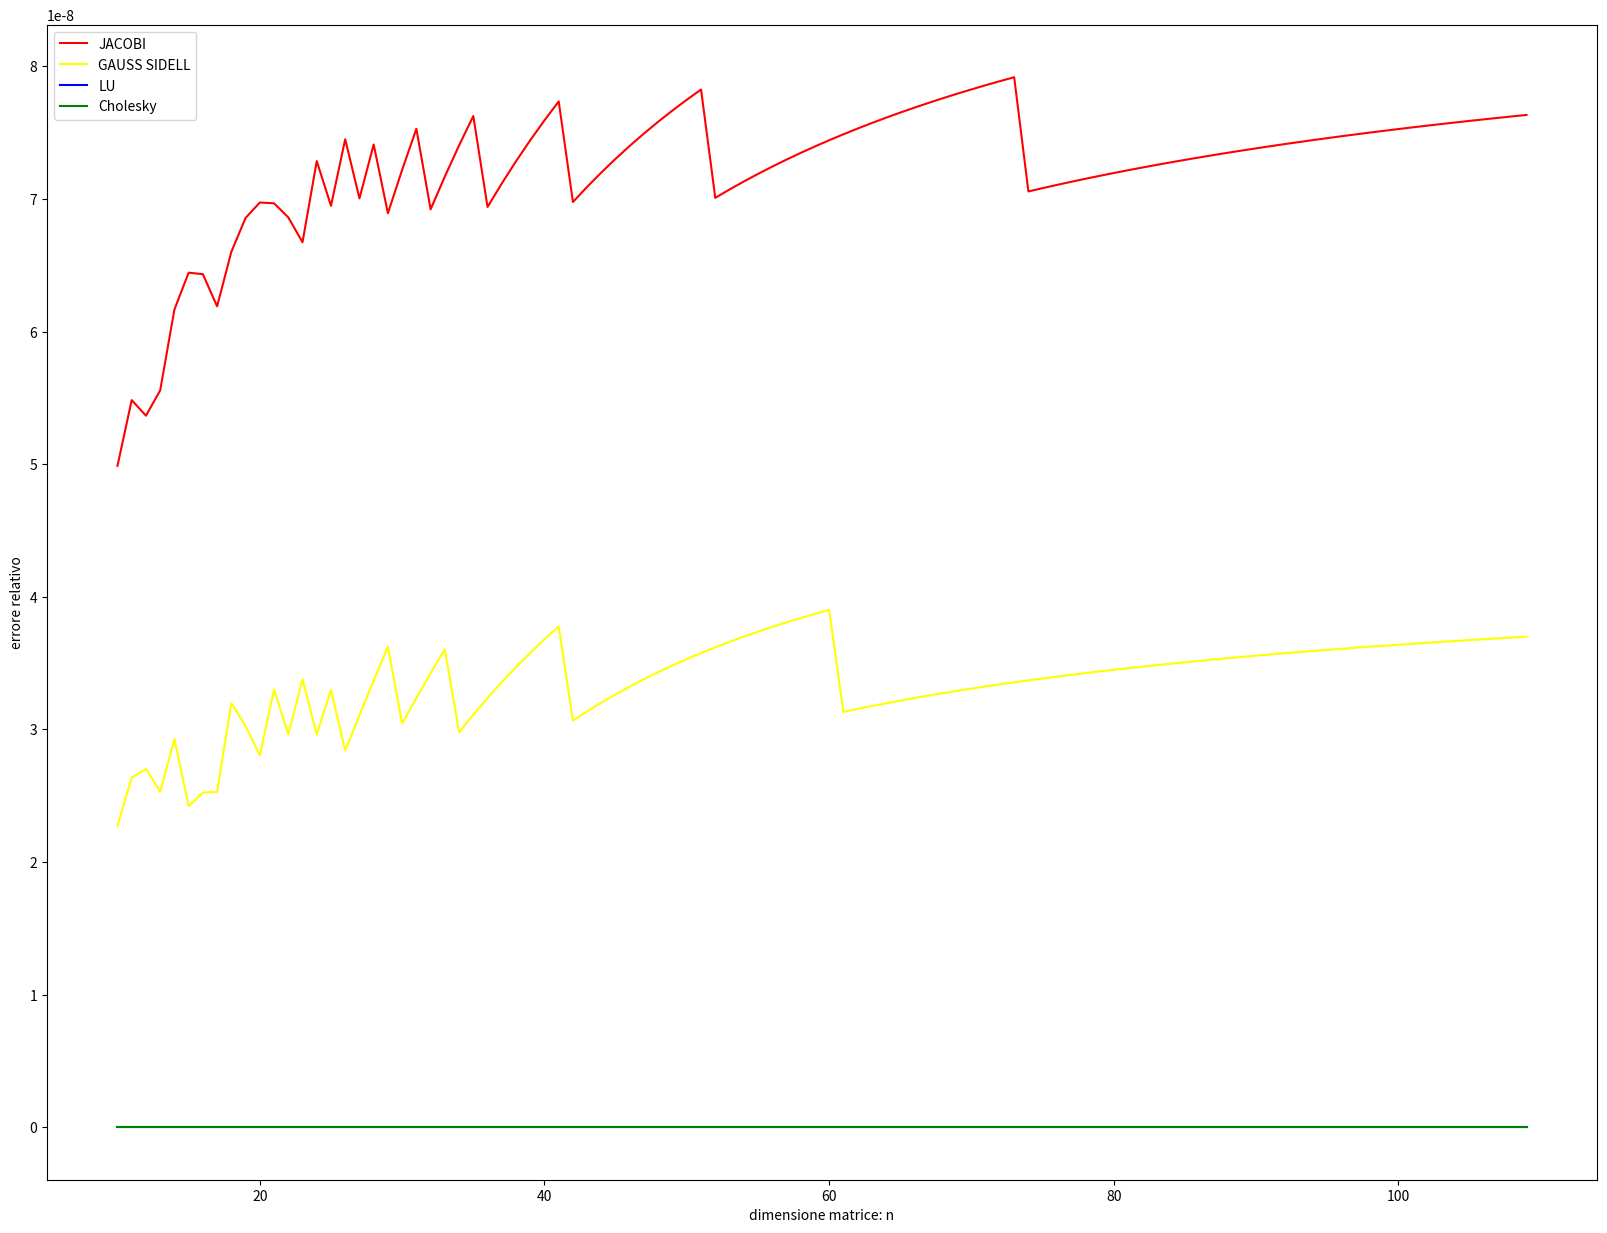
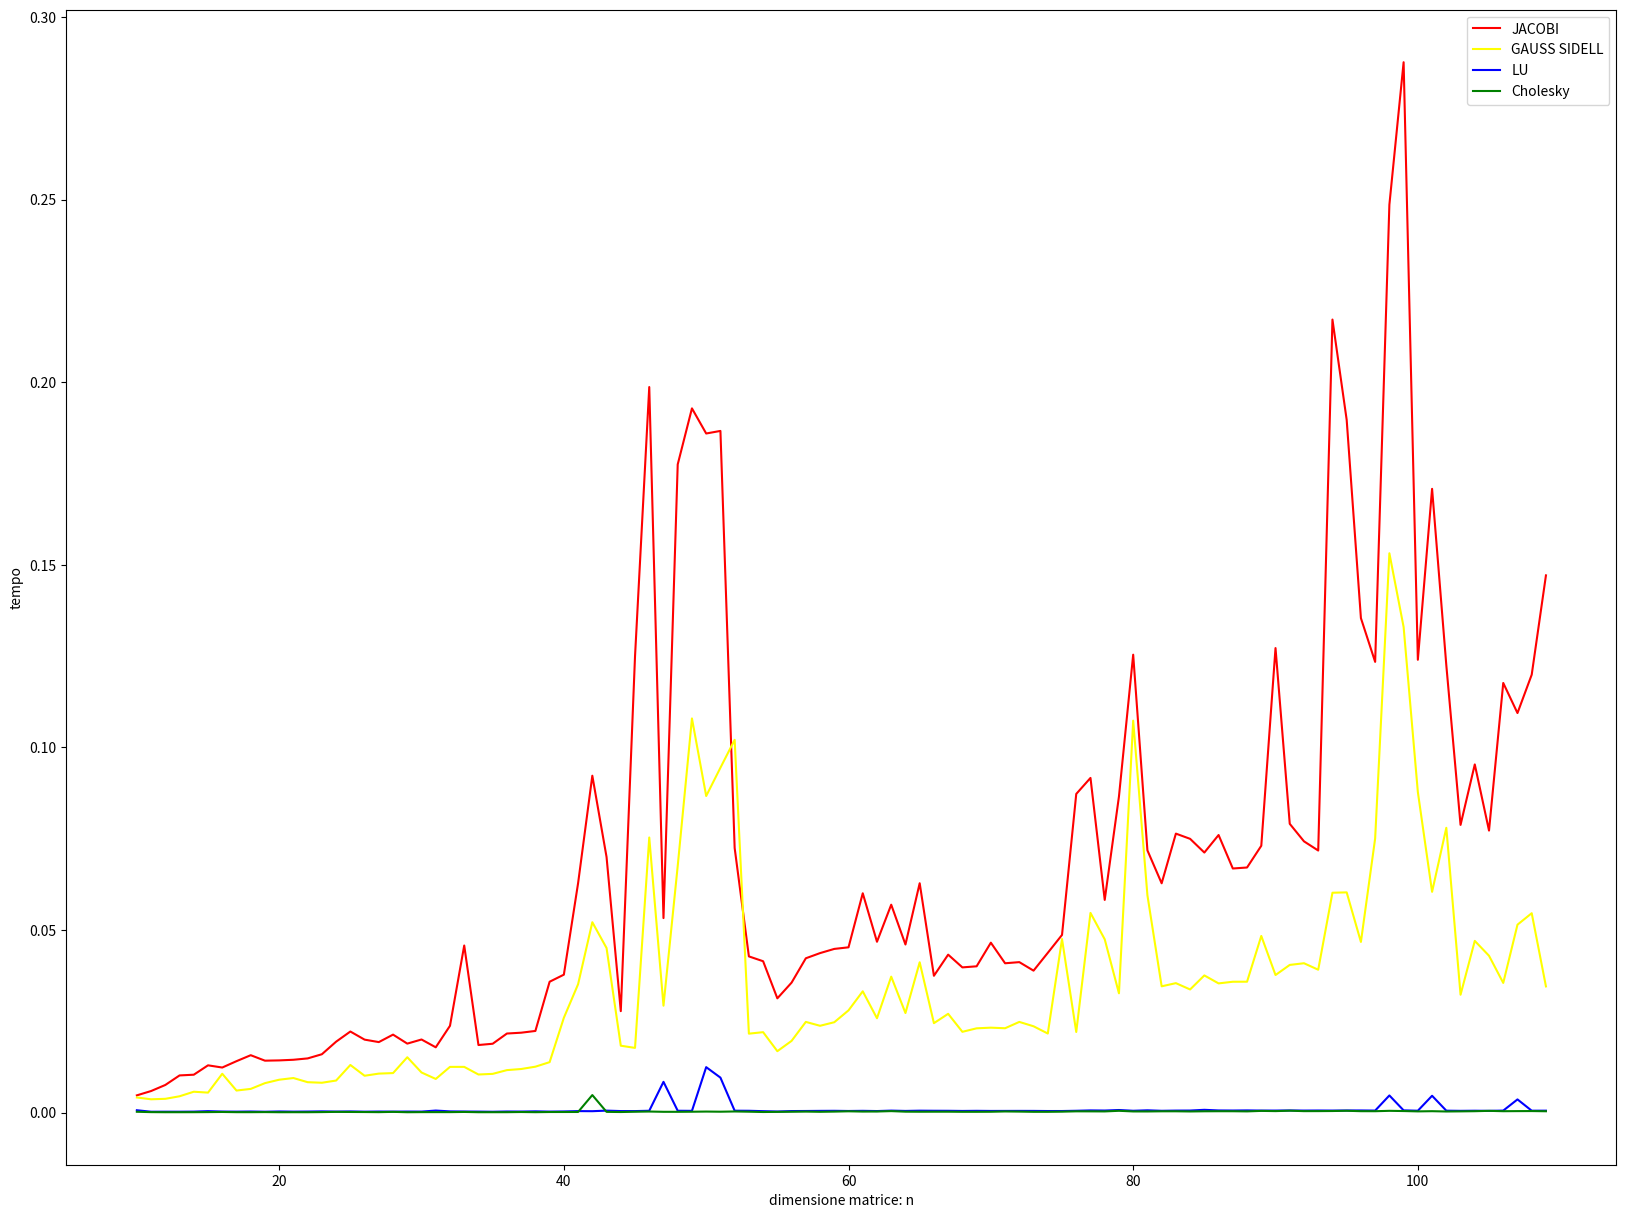

Python code for these plots, in order:
# -*- coding: utf-8 -*-
"""
Created on Thu Jan 26 09:50:19 2023

[redacted]
"""

import numpy as np
import scipy
import scipy.linalg
import scipy.linalg.decomp_lu as LUdec 
import matplotlib.pyplot as plt
import time 


def Jacobi(A,b,x0,maxit,tol, xTrue):
  n=np.size(x0)     
  ite=0
  x = np.copy(x0)  
  norma_it=1+tol 
  relErr=np.zeros((maxit, 1))
  errIter=np.zeros((maxit, 1))
  relErr[0]=np.linalg.norm(xTrue-x0)/np.linalg.norm(xTrue)
  while (ite<maxit and norma_it>tol):
    x_old=np.copy(x) 
    for i in range(0,n): 
      x[i]=(b[i]-np.dot(A[i,0:i],x_old[0:i])-np.dot(A[i,i+1:n],x_old[i+1:n]))/A[i,i] 
    ite=ite+1
    relErr[ite-1] = np.linalg.norm(xTrue-x)/np.linalg.norm(xTrue)
    norma_it = np.linalg.norm(x_old-x)/np.linalg.norm(x_old)
    errIter[ite-1] = norma_it 
  relErr=relErr[:ite]
  errIter=errIter[:ite]  
  return [x, ite, relErr, errIter]


def GaussSeidel(A,b,x0,maxit,tol, xTrue):
    n=np.size(x0)     
    ite=0
    x = np.copy(x0) 
    norma_it=1+tol 
    relErr=np.zeros((maxit, 1))
    errIter=np.zeros((maxit, 1))
    relErr[0]=np.linalg.norm(xTrue-x0)/np.linalg.norm(xTrue)
    while (ite<maxit and norma_it>tol):
        x_old=np.copy(x)  
        for i in range(0,n): 
            x[i]=(b[i]-np.dot(A[i,0:i],x[0:i])-np.dot(A[i,i+1:n],x_old[i+1:n]))/A[i,i]  
        ite=ite+1
        relErr[ite-1] = np.linalg.norm(xTrue-x)/np.linalg.norm(xTrue)
        norma_it = np.linalg.norm(x_old-x)/np.linalg.norm(x_old)
        errIter[ite-1] = norma_it 
        
    relErr=relErr[:ite]
    errIter=errIter[:ite]  
    return [x, ite, relErr, errIter]

    
def time_function(A, b, x0, x_true, choice):
    if choice==1:
        start_time=time.time()
        x, empty, relErr, empty = GaussSeidel(A,b,x0,maxit,tol, x_true)
        Err = np.linalg.norm(x_true-x)/np.linalg.norm(x_true) 
    elif choice == 2:
        start_time=time.time()
        x, empty, relErr, empty = Jacobi(A,b,x0,maxit,tol, x_true)
        Err = np.linalg.norm(x_true-x)/np.linalg.norm(x_true) 
    elif choice == 3:
        start_time=time.time()
        lu, piv =LUdec.lu_factor(A) 
        my_x=scipy.linalg.lu_solve((lu,piv), b)
        Err = np.linalg.norm((my_x-x_true), 2)/np.linalg.norm(x_true, 2)
    elif choice == 4:
        start_time=time.time()
        L = scipy.linalg.cholesky (A, lower=True)
        y = np.linalg.solve(L,b)
        my_x = np.linalg.solve(L.T,y)
        Err = np.linalg.norm((my_x-x_true), 2)/np.linalg.norm(x_true, 2)
    return (time.time()-start_time), Err


D_val = 9
D_val_u = -4
D_val_d = -4


maxit = 300
tol = 1.e-8

dim = np.arange(10,110)

i = 0


err_j=np.zeros(np.size(dim))
err_gs=np.zeros(np.size(dim))
err_LU=np.zeros(np.size(dim))
err_CH=np.zeros(np.size(dim))

time_j=np.zeros(np.size(dim))
time_gs=np.zeros(np.size(dim))
time_LU=np.zeros(np.size(dim))
time_CH=np.zeros(np.size(dim))

for n in dim:
    
    x0 = np.zeros((n,1))
    x0[0]=1
    
    D = np.eye(n,k=0)*D_val + np.eye(n,k=1)*D_val_u + np.eye(n,k=-1)*D_val_d 
    x_true_d=np.ones((n,1))
    b_d = D@x_true_d
    
    time_gs[i], err_gs[i] = time_function(D,b_d,x0,x_true_d,1)
    time_j[i], err_j[i] = time_function(D,b_d,x0,x_true_d,2)
    time_LU[i], err_LU[i] = time_function(D,b_d,x0,x_true_d,3)
    time_CH[i], err_CH[i] = time_function(D,b_d,x0,x_true_d,4)
    
    i = i + 1
    
    
plt.figure(figsize=(20,15))

plt.plot(dim,err_j, color ='red')
plt.plot(dim,err_gs, color ='yellow')
plt.plot(dim,err_LU, color ='blue')
plt.plot(dim,err_CH, color ='green')
plt.legend(['JACOBI','GAUSS SIDELL','LU','Cholesky'])
plt.xlabel('dimensione matrice: n')
plt.ylabel('errore relativo')

plt.show()

plt.figure(figsize=(20,15))

plt.plot(dim,time_j, color ='red')
plt.plot(dim,time_gs, color ='yellow')
plt.plot(dim,time_LU, color ='blue')
plt.plot(dim,time_CH, color ='green')
plt.legend(['JACOBI','GAUSS SIDELL','LU','Cholesky'])
plt.xlabel('dimensione matrice: n')
plt.ylabel('tempo')

plt.show()